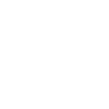
t = 0.00 s
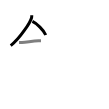
t = 2.50 s
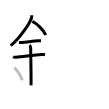
t = 5.25 s
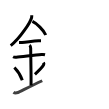
t = 7.75 s
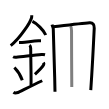
t = 10.50 s
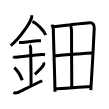
t = 13.00 s

The animated SVG that drew these frames (rendered in a browser with its animation timeline set to each time). Animation: 13 SMIL elements (animate=13); one cycle of 13.00 s.

<svg width="109px" height="109px" viewBox="0 0 px 109px" xmlns="http://www.w3.org/2000/svg" xmlns:xlink="http://www.w3.org/1999/xlink" xml:space="preserve" version="1.1"  baseProfile="full">
<path d="M31.75,15.24c0,0.77,0.05,1.39-0.16,2.32c-1.12,4.83-11.76,20.93-20.87,28.07" style="fill:none;stroke:black;stroke-width:3;opacity:0">
  <animate attributeType="CSS" attributeName="opacity" from="0" to="1" begin="0s" dur="1s" repeatCount="Indefinite" fill="freeze" />
</path>
<path d="M32.39,21.46c4.47,2.03,11.18,8.42,13.36,13.54" style="fill:none;stroke:black;stroke-width:3;opacity:0">
  <animate attributeType="CSS" attributeName="opacity" from="0" to="1" begin="1s" dur="1s" repeatCount="Indefinite" fill="freeze" />
</path>
<path d="M19,42.5c1.71,0,2.49,0.09,3.05,0.06c4.95-0.31,10.67-1.53,16.5-1.75c0.84-0.03,1.02-0.05,2.45-0.05" style="fill:none;stroke:black;stroke-width:3;opacity:0">
  <animate attributeType="CSS" attributeName="opacity" from="0" to="1" begin="2s" dur="1s" repeatCount="Indefinite" fill="freeze" />
</path>
<path d="M13.09,56.81c0.59,0.33,2.56,0.48,3.17,0.43c5.49-0.49,17.74-1.99,25.28-2.67c0.74-0.07,2.38-0.13,3.49,0.15" style="fill:none;stroke:black;stroke-width:3;opacity:0">
  <animate attributeType="CSS" attributeName="opacity" from="0" to="1" begin="3s" dur="1s" repeatCount="Indefinite" fill="freeze" />
</path>
<path d="M29.45,45.19c1.24,0.78,1.24,2.52,1.24,3.14c0,4.35,0.62,32.63,0.31,36.98" style="fill:none;stroke:black;stroke-width:3;opacity:0">
  <animate attributeType="CSS" attributeName="opacity" from="0" to="1" begin="4s" dur="1s" repeatCount="Indefinite" fill="freeze" />
</path>
<path d="M14.39,67.51c4.67,4.76,6.95,9.91,7.9,12.69" style="fill:none;stroke:black;stroke-width:3;opacity:0">
  <animate attributeType="CSS" attributeName="opacity" from="0" to="1" begin="5s" dur="1s" repeatCount="Indefinite" fill="freeze" />
</path>
<path d="M43.51,62.55c0.45,0.74,0.33,1.88,0.01,2.45c-1.27,2.25-3.53,4.55-8.6,9.28" style="fill:none;stroke:black;stroke-width:3;opacity:0">
  <animate attributeType="CSS" attributeName="opacity" from="0" to="1" begin="6s" dur="1s" repeatCount="Indefinite" fill="freeze" />
</path>
<path d="M13.5,92.25c1.25,1,2.75,0.75,4.5,0.25c1.29-0.37,11.25-5.75,24.25-11.75" style="fill:none;stroke:black;stroke-width:3;opacity:0">
  <animate attributeType="CSS" attributeName="opacity" from="0" to="1" begin="7s" dur="1s" repeatCount="Indefinite" fill="freeze" />
</path>
<path d="M52,24.73c0.3,1.13,1.23,2.93,1.28,4.33c0.57,14.07,1.28,39.95,1.7,62.69" style="fill:none;stroke:black;stroke-width:3;opacity:0">
  <animate attributeType="CSS" attributeName="opacity" from="0" to="1" begin="8s" dur="1s" repeatCount="Indefinite" fill="freeze" />
</path>
<path d="M53.39,26.84c10.37-1.26,28.39-3.53,36.2-4.09c3.41-0.25,4.79,2.16,4.64,5.5C93.66,40.48,92,72,90.78,90.15" style="fill:none;stroke:black;stroke-width:3;opacity:0">
  <animate attributeType="CSS" attributeName="opacity" from="0" to="1" begin="9s" dur="1s" repeatCount="Indefinite" fill="freeze" />
</path>
<path d="M70.45,26.2c0.65,0.61,1.09,2.42,1.08,4.44c-0.05,13.27,0.25,51.53,0.25,56.35" style="fill:none;stroke:black;stroke-width:3;opacity:0">
  <animate attributeType="CSS" attributeName="opacity" from="0" to="1" begin="10s" dur="1s" repeatCount="Indefinite" fill="freeze" />
</path>
<path d="M54.42,55.86c3.4-0.55,35.27-2.86,38.08-2.86" style="fill:none;stroke:black;stroke-width:3;opacity:0">
  <animate attributeType="CSS" attributeName="opacity" from="0" to="1" begin="11s" dur="1s" repeatCount="Indefinite" fill="freeze" />
</path>
<path d="M55.12,88.78c7.5,0,25.17-2,35.53-2.3" style="fill:none;stroke:black;stroke-width:3;opacity:0">
  <animate attributeType="CSS" attributeName="opacity" from="0" to="1" begin="12s" dur="1s" repeatCount="Indefinite" fill="freeze" />
</path>
</svg>
